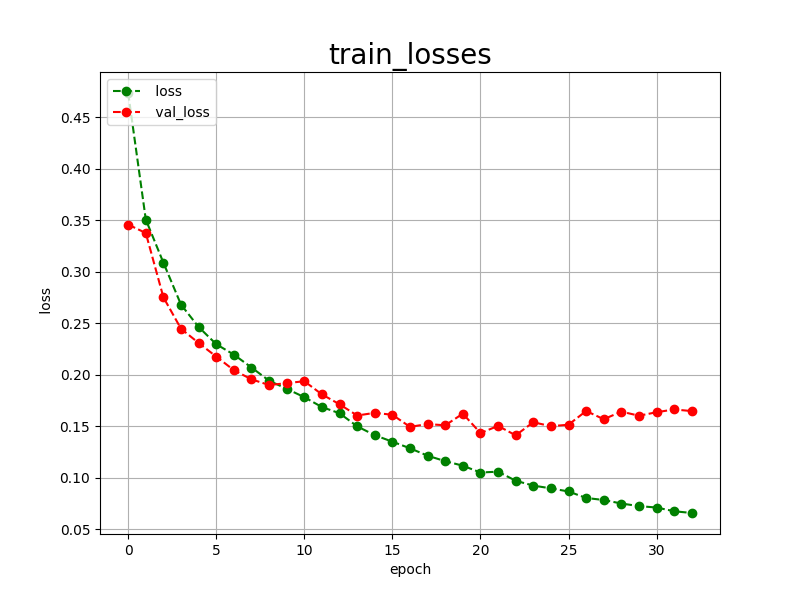

The data file committed next to this chart (first rows):
epoch, loss, val_loss
0, 0.4733, 0.3456
1, 0.3505, 0.3374
2, 0.3086, 0.2750
3, 0.2679, 0.2445
4, 0.2462, 0.2307
5, 0.2295, 0.2175
6, 0.2194, 0.2043
7, 0.2069, 0.1954
8, 0.1941, 0.1899
9, 0.1862, 0.1917
10, 0.1781, 0.1936
11, 0.1685, 0.1808
12, 0.1625, 0.1712
13, 0.1498, 0.1603
14, 0.1412, 0.1629
15, 0.1349, 0.1610
16, 0.1285, 0.1493
17, 0.1213, 0.1520
18, 0.1160, 0.1508
19, 0.1116, 0.1621
20, 0.1050, 0.1433
21, 0.1058, 0.1502
22, 0.0970, 0.1411
23, 0.0923, 0.1538
24, 0.0896, 0.1499
25, 0.0866, 0.1514
26, 0.0803, 0.1647
27, 0.0783, 0.1567
28, 0.0749, 0.1641
29, 0.0724, 0.1601
30, 0.0710, 0.1635
31, 0.0674, 0.1662
32, 0.0657, 0.1646
